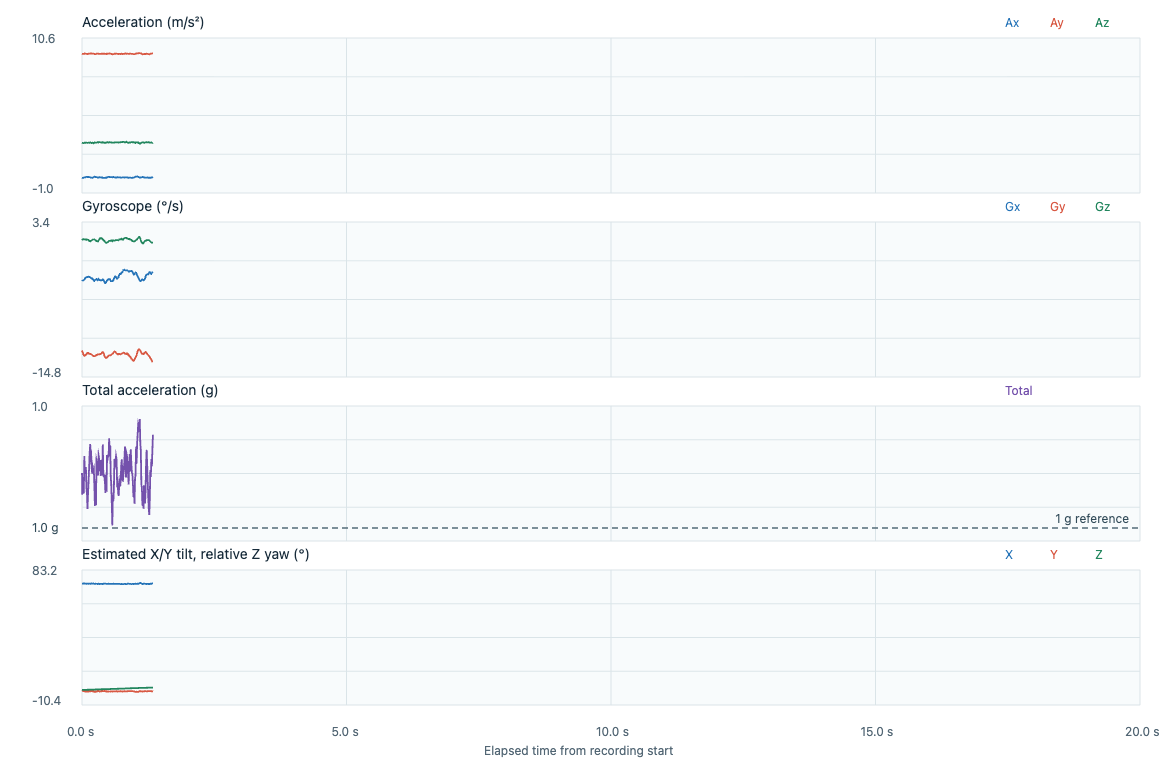

Data behind this chart, as committed beside it:
timestamp_utc, elapsed_s, label, event_class, placement, subject_id, ax, ay, az, gx, gy, gz, acceleration_unit, gyroscope_unit, input_format, device_time_us, sequence, device_elapsed_s, sample_interval_s, stream_discontinuity, euler_x_deg, euler_y_deg, euler_z_deg
2026-11-06T23:30:32.013Z, 0.000000, adl_T01_standing, adl, lower_back_center_waist, P02, 0.1487, 9.454, 2.767, -0.0601, -0.2046, 0.0216, m/s^2, rad/s, timestamped, 108810487, 10511, 0.000000, , 0, 73.69, -0.8648, 0.000000
2026-11-06T23:30:32.017Z, 0.003900, adl_T01_standing, adl, lower_back_center_waist, P02, 0.1391, 9.44, 2.753, -0.0606, -0.2065, 0.0226, m/s^2, rad/s, timestamped, 108820487, 10512, 0.01, 0.01, 0, 73.74, -0.8105, 0.01295
2026-11-06T23:30:32.027Z, 0.0138, adl_T01_standing, adl, lower_back_center_waist, P02, 0.1343, 9.445, 2.753, -0.0609, -0.2089, 0.0229, m/s^2, rad/s, timestamped, 108830487, 10513, 0.02, 0.01, 0, 73.75, -0.7821, 0.02607
2026-11-06T23:30:32.037Z, 0.0239, adl_T01_standing, adl, lower_back_center_waist, P02, 0.1391, 9.449, 2.739, -0.0609, -0.2124, 0.0237, m/s^2, rad/s, timestamped, 108840487, 10514, 0.03, 0.01, 0, 73.84, -0.81, 0.03965
2026-11-06T23:30:32.047Z, 0.0338, adl_T01_standing, adl, lower_back_center_waist, P02, 0.1582, 9.445, 2.739, -0.0604, -0.2142, 0.0237, m/s^2, rad/s, timestamped, 108850487, 10515, 0.04, 0.01, 0, 73.83, -0.9217, 0.05323
2026-11-06T23:30:32.057Z, 0.0439, adl_T01_standing, adl, lower_back_center_waist, P02, 0.1582, 9.469, 2.767, -0.0593, -0.2156, 0.0229, m/s^2, rad/s, timestamped, 108860487, 10516, 0.05, 0.01, 0, 73.71, -0.9188, 0.06635
2026-11-06T23:30:32.067Z, 0.054, adl_T01_standing, adl, lower_back_center_waist, P02, 0.163, 9.454, 2.772, -0.0574, -0.2153, 0.0232, m/s^2, rad/s, timestamped, 108870487, 10517, 0.06, 0.01, 0, 73.66, -0.9479, 0.07964
2026-11-06T23:30:32.077Z, 0.064, adl_T01_standing, adl, lower_back_center_waist, P02, 0.1774, 9.454, 2.767, -0.0556, -0.214, 0.0232, m/s^2, rad/s, timestamped, 108880487, 10518, 0.07, 0.01, 0, 73.69, -1.032, 0.09293
2026-11-06T23:30:32.087Z, 0.074, adl_T01_standing, adl, lower_back_center_waist, P02, 0.2013, 9.454, 2.781, -0.055, -0.2134, 0.0224, m/s^2, rad/s, timestamped, 108890487, 10519, 0.08, 0.01, 0, 73.61, -1.17, 0.1058
2026-11-06T23:30:32.097Z, 0.0839, adl_T01_standing, adl, lower_back_center_waist, P02, 0.2061, 9.44, 2.767, -0.0542, -0.2121, 0.0232, m/s^2, rad/s, timestamped, 108900487, 10520, 0.09, 0.01, 0, 73.66, -1.2, 0.1191
2026-11-06T23:30:32.107Z, 0.094, adl_T01_standing, adl, lower_back_center_waist, P02, 0.2013, 9.44, 2.753, -0.0542, -0.2108, 0.0229, m/s^2, rad/s, timestamped, 108910487, 10521, 0.1, 0.01, 0, 73.74, -1.173, 0.1322
2026-11-06T23:30:32.117Z, 0.1039, adl_T01_standing, adl, lower_back_center_waist, P02, 0.1965, 9.425, 2.757, -0.0537, -0.2094, 0.0229, m/s^2, rad/s, timestamped, 108920487, 10522, 0.11, 0.01, 0, 73.69, -1.146, 0.1453
2026-11-06T23:30:32.127Z, 0.1139, adl_T01_standing, adl, lower_back_center_waist, P02, 0.1965, 9.435, 2.772, -0.054, -0.2094, 0.0224, m/s^2, rad/s, timestamped, 108930487, 10523, 0.12, 0.01, 0, 73.63, -1.145, 0.1581
2026-11-06T23:30:32.137Z, 0.1239, adl_T01_standing, adl, lower_back_center_waist, P02, 0.1918, 9.445, 2.772, -0.0529, -0.2102, 0.0218, m/s^2, rad/s, timestamped, 108940487, 10524, 0.13, 0.01, 0, 73.65, -1.116, 0.1706
2026-11-06T23:30:32.147Z, 0.1342, adl_T01_standing, adl, lower_back_center_waist, P02, 0.187, 9.459, 2.762, -0.0537, -0.2116, 0.0202, m/s^2, rad/s, timestamped, 108950487, 10525, 0.14, 0.01, 0, 73.72, -1.087, 0.1822
2026-11-06T23:30:32.157Z, 0.1441, adl_T01_standing, adl, lower_back_center_waist, P02, 0.1774, 9.464, 2.79, -0.0537, -0.2118, 0.02, m/s^2, rad/s, timestamped, 108960487, 10526, 0.15, 0.01, 0, 73.57, -1.03, 0.1937
2026-11-06T23:30:32.168Z, 0.155, adl_T01_standing, adl, lower_back_center_waist, P02, 0.1582, 9.473, 2.785, -0.0545, -0.2116, 0.0194, m/s^2, rad/s, timestamped, 108970487, 10527, 0.16, 0.01, 0, 73.62, -0.9179, 0.2048
2026-11-06T23:30:32.177Z, 0.1645, adl_T01_standing, adl, lower_back_center_waist, P02, 0.1487, 9.469, 2.762, -0.055, -0.2121, 0.0202, m/s^2, rad/s, timestamped, 108980487, 10528, 0.17, 0.01, 0, 73.74, -0.8637, 0.2163
2026-11-06T23:30:32.187Z, 0.174, adl_T01_standing, adl, lower_back_center_waist, P02, 0.1439, 9.473, 2.753, -0.0564, -0.2124, 0.0208, m/s^2, rad/s, timestamped, 108990487, 10529, 0.18, 0.01, 0, 73.8, -0.8357, 0.2283
2026-11-06T23:30:32.197Z, 0.1843, adl_T01_standing, adl, lower_back_center_waist, P02, 0.1534, 9.464, 2.748, -0.0566, -0.2134, 0.0213, m/s^2, rad/s, timestamped, 109000487, 10530, 0.19, 0.01, 0, 73.81, -0.8918, 0.2405
2026-11-06T23:30:32.207Z, 0.1939, adl_T01_standing, adl, lower_back_center_waist, P02, 0.1391, 9.459, 2.772, -0.0574, -0.2142, 0.0221, m/s^2, rad/s, timestamped, 109010487, 10531, 0.2, 0.01, 0, 73.67, -0.8085, 0.2531
2026-11-06T23:30:32.217Z, 0.204, adl_T01_standing, adl, lower_back_center_waist, P02, 0.163, 9.454, 2.767, -0.058, -0.2156, 0.0226, m/s^2, rad/s, timestamped, 109020487, 10532, 0.21, 0.01, 0, 73.69, -0.948, 0.2661
2026-11-06T23:30:32.227Z, 0.2143, adl_T01_standing, adl, lower_back_center_waist, P02, 0.1582, 9.464, 2.734, -0.0593, -0.2164, 0.0229, m/s^2, rad/s, timestamped, 109030487, 10533, 0.22, 0.01, 0, 73.89, -0.9201, 0.2792
2026-11-06T23:30:32.237Z, 0.2241, adl_T01_standing, adl, lower_back_center_waist, P02, 0.1774, 9.459, 2.757, -0.0612, -0.2166, 0.0234, m/s^2, rad/s, timestamped, 109040487, 10534, 0.23, 0.01, 0, 73.75, -1.032, 0.2926
2026-11-06T23:30:32.247Z, 0.2341, adl_T01_standing, adl, lower_back_center_waist, P02, 0.2205, 9.435, 2.79, -0.0617, -0.2161, 0.0234, m/s^2, rad/s, timestamped, 109050487, 10535, 0.24, 0.01, 0, 73.53, -1.284, 0.306
2026-11-06T23:30:32.257Z, 0.2442, adl_T01_standing, adl, lower_back_center_waist, P02, 0.2157, 9.421, 2.781, -0.0604, -0.2161, 0.0226, m/s^2, rad/s, timestamped, 109060487, 10536, 0.25, 0.01, 0, 73.55, -1.258, 0.319
2026-11-06T23:30:32.267Z, 0.254, adl_T01_standing, adl, lower_back_center_waist, P02, 0.1918, 9.425, 2.785, -0.0593, -0.2158, 0.0216, m/s^2, rad/s, timestamped, 109070487, 10537, 0.26, 0.01, 0, 73.54, -1.118, 0.3313
2026-11-06T23:30:32.277Z, 0.264, adl_T01_standing, adl, lower_back_center_waist, P02, 0.1822, 9.43, 2.753, -0.059, -0.215, 0.0208, m/s^2, rad/s, timestamped, 109080487, 10538, 0.27, 0.01, 0, 73.73, -1.063, 0.3433
2026-11-06T23:30:32.287Z, 0.2739, adl_T01_standing, adl, lower_back_center_waist, P02, 0.187, 9.459, 2.785, -0.0582, -0.2137, 0.02, m/s^2, rad/s, timestamped, 109090487, 10539, 0.28, 0.01, 0, 73.59, -1.086, 0.3547
2026-11-06T23:30:32.297Z, 0.2839, adl_T01_standing, adl, lower_back_center_waist, P02, 0.1774, 9.454, 2.795, -0.059, -0.214, 0.0192, m/s^2, rad/s, timestamped, 109100487, 10540, 0.29, 0.01, 0, 73.53, -1.031, 0.3657
2026-11-06T23:30:32.307Z, 0.294, adl_T01_standing, adl, lower_back_center_waist, P02, 0.1726, 9.449, 2.804, -0.0601, -0.2132, 0.0192, m/s^2, rad/s, timestamped, 109110487, 10541, 0.3, 0.01, 0, 73.47, -1.003, 0.3767
2026-11-06T23:30:32.317Z, 0.3039, adl_T01_standing, adl, lower_back_center_waist, P02, 0.1487, 9.44, 2.809, -0.0593, -0.2124, 0.0194, m/s^2, rad/s, timestamped, 109120487, 10542, 0.31, 0.01, 0, 73.43, -0.865, 0.3878
2026-11-06T23:30:32.327Z, 0.3141, adl_T01_standing, adl, lower_back_center_waist, P02, 0.1439, 9.464, 2.785, -0.0582, -0.2124, 0.021, m/s^2, rad/s, timestamped, 109130487, 10543, 0.32, 0.01, 0, 73.6, -0.8357, 0.3999
2026-11-06T23:30:32.337Z, 0.3239, adl_T01_standing, adl, lower_back_center_waist, P02, 0.1582, 9.454, 2.809, -0.0596, -0.2129, 0.0226, m/s^2, rad/s, timestamped, 109140487, 10544, 0.33, 0.01, 0, 73.45, -0.919, 0.4128
2026-11-06T23:30:32.347Z, 0.334, adl_T01_standing, adl, lower_back_center_waist, P02, 0.1726, 9.445, 2.813, -0.0604, -0.2124, 0.0245, m/s^2, rad/s, timestamped, 109150487, 10545, 0.34, 0.01, 0, 73.41, -1.003, 0.4269
2026-11-06T23:30:32.357Z, 0.3441, adl_T01_standing, adl, lower_back_center_waist, P02, 0.187, 9.449, 2.799, -0.0604, -0.2121, 0.0256, m/s^2, rad/s, timestamped, 109160487, 10546, 0.35, 0.01, 0, 73.5, -1.087, 0.4415
2026-11-06T23:30:32.367Z, 0.3542, adl_T01_standing, adl, lower_back_center_waist, P02, 0.1678, 9.445, 2.79, -0.0604, -0.2118, 0.0256, m/s^2, rad/s, timestamped, 109170487, 10547, 0.36, 0.01, 0, 73.54, -0.9762, 0.4562
2026-11-06T23:30:32.376Z, 0.363, adl_T01_standing, adl, lower_back_center_waist, P02, 0.163, 9.454, 2.804, -0.0612, -0.2113, 0.0261, m/s^2, rad/s, timestamped, 109179487, 10548, 0.369, 0.009000, 0, 73.48, -0.947, 0.4696
2026-11-06T23:30:32.386Z, 0.373, adl_T01_standing, adl, lower_back_center_waist, P02, 0.163, 9.449, 2.785, -0.0609, -0.21, 0.0253, m/s^2, rad/s, timestamped, 109189487, 10549, 0.379, 0.01, 0, 73.58, -0.9479, 0.4841
2026-11-06T23:30:32.396Z, 0.383, adl_T01_standing, adl, lower_back_center_waist, P02, 0.1391, 9.445, 2.799, -0.0604, -0.2084, 0.0245, m/s^2, rad/s, timestamped, 109199487, 10550, 0.389, 0.01, 0, 73.49, -0.809, 0.4982
2026-11-06T23:30:32.406Z, 0.3931, adl_T01_standing, adl, lower_back_center_waist, P02, 0.1391, 9.464, 2.818, -0.059, -0.2081, 0.0234, m/s^2, rad/s, timestamped, 109209487, 10551, 0.399, 0.01, 0, 73.42, -0.8071, 0.5116
2026-11-06T23:30:32.416Z, 0.4029, adl_T01_standing, adl, lower_back_center_waist, P02, 0.1343, 9.449, 2.776, -0.0601, -0.2097, 0.0224, m/s^2, rad/s, timestamped, 109219487, 10552, 0.409, 0.01, 0, 73.63, -0.7813, 0.5244
2026-11-06T23:30:32.426Z, 0.4131, adl_T01_standing, adl, lower_back_center_waist, P02, 0.1295, 9.454, 2.757, -0.0614, -0.2113, 0.021, m/s^2, rad/s, timestamped, 109229487, 10553, 0.419, 0.01, 0, 73.74, -0.7534, 0.5365
2026-11-06T23:30:32.436Z, 0.4231, adl_T01_standing, adl, lower_back_center_waist, P02, 0.1199, 9.449, 2.776, -0.0646, -0.2156, 0.0202, m/s^2, rad/s, timestamped, 109239487, 10554, 0.429, 0.01, 0, 73.63, -0.6975, 0.548
2026-11-06T23:30:32.446Z, 0.4331, adl_T01_standing, adl, lower_back_center_waist, P02, 0.1295, 9.449, 2.757, -0.0665, -0.2182, 0.0186, m/s^2, rad/s, timestamped, 109249487, 10555, 0.439, 0.01, 0, 73.73, -0.7537, 0.5587
2026-11-06T23:30:32.456Z, 0.4431, adl_T01_standing, adl, lower_back_center_waist, P02, 0.1487, 9.44, 2.757, -0.0662, -0.2188, 0.017, m/s^2, rad/s, timestamped, 109259487, 10556, 0.449, 0.01, 0, 73.72, -0.8663, 0.5684
2026-11-06T23:30:32.466Z, 0.4532, adl_T01_standing, adl, lower_back_center_waist, P02, 0.1343, 9.445, 2.795, -0.0649, -0.2203, 0.0165, m/s^2, rad/s, timestamped, 109269487, 10557, 0.459, 0.01, 0, 73.52, -0.7812, 0.5779
2026-11-06T23:30:32.476Z, 0.4629, adl_T01_standing, adl, lower_back_center_waist, P02, 0.1439, 9.43, 2.795, -0.063, -0.2196, 0.0162, m/s^2, rad/s, timestamped, 109279487, 10558, 0.469, 0.01, 0, 73.49, -0.8382, 0.5872
2026-11-06T23:30:32.486Z, 0.473, adl_T01_standing, adl, lower_back_center_waist, P02, 0.1774, 9.464, 2.785, -0.0609, -0.2188, 0.0168, m/s^2, rad/s, timestamped, 109289487, 10559, 0.479, 0.01, 0, 73.6, -1.03, 0.5968
2026-11-06T23:30:32.496Z, 0.4831, adl_T01_standing, adl, lower_back_center_waist, P02, 0.163, 9.459, 2.79, -0.0604, -0.2174, 0.0173, m/s^2, rad/s, timestamped, 109299487, 10560, 0.489, 0.01, 0, 73.57, -0.9469, 0.6067
2026-11-06T23:30:32.506Z, 0.4932, adl_T01_standing, adl, lower_back_center_waist, P02, 0.187, 9.454, 2.813, -0.059, -0.2164, 0.0181, m/s^2, rad/s, timestamped, 109309487, 10561, 0.499, 0.01, 0, 73.43, -1.086, 0.6171
2026-11-06T23:30:32.516Z, 0.5032, adl_T01_standing, adl, lower_back_center_waist, P02, 0.2061, 9.464, 2.781, -0.0585, -0.2156, 0.0194, m/s^2, rad/s, timestamped, 109319487, 10562, 0.509, 0.01, 0, 73.63, -1.197, 0.6282
2026-11-06T23:30:32.526Z, 0.5132, adl_T01_standing, adl, lower_back_center_waist, P02, 0.1965, 9.473, 2.799, -0.0582, -0.2148, 0.0202, m/s^2, rad/s, timestamped, 109329487, 10563, 0.519, 0.01, 0, 73.54, -1.14, 0.6398
2026-11-06T23:30:32.536Z, 0.523, adl_T01_standing, adl, lower_back_center_waist, P02, 0.1774, 9.459, 2.804, -0.058, -0.2148, 0.0202, m/s^2, rad/s, timestamped, 109339487, 10564, 0.529, 0.01, 0, 73.49, -1.03, 0.6513
2026-11-06T23:30:32.546Z, 0.5331, adl_T01_standing, adl, lower_back_center_waist, P02, 0.1822, 9.464, 2.813, -0.0596, -0.215, 0.0205, m/s^2, rad/s, timestamped, 109349487, 10565, 0.539, 0.01, 0, 73.44, -1.057, 0.6631
2026-11-06T23:30:32.556Z, 0.543, adl_T01_standing, adl, lower_back_center_waist, P02, 0.1774, 9.445, 2.79, -0.062, -0.2142, 0.0208, m/s^2, rad/s, timestamped, 109359487, 10566, 0.549, 0.01, 0, 73.54, -1.032, 0.675
2026-11-06T23:30:32.566Z, 0.553, adl_T01_standing, adl, lower_back_center_waist, P02, 0.187, 9.435, 2.795, -0.0625, -0.2137, 0.0202, m/s^2, rad/s, timestamped, 109369487, 10567, 0.559, 0.01, 0, 73.5, -1.089, 0.6866
2026-11-06T23:30:32.576Z, 0.5632, adl_T01_standing, adl, lower_back_center_waist, P02, 0.1726, 9.425, 2.776, -0.0625, -0.2124, 0.021, m/s^2, rad/s, timestamped, 109379487, 10568, 0.569, 0.01, 0, 73.59, -1.006, 0.6986
2026-11-06T23:30:32.586Z, 0.5731, adl_T01_standing, adl, lower_back_center_waist, P02, 0.1678, 9.406, 2.776, -0.0625, -0.2113, 0.02, m/s^2, rad/s, timestamped, 109389487, 10569, 0.579, 0.01, 0, 73.56, -0.9802, 0.7101
2026-11-06T23:30:32.596Z, 0.5832, adl_T01_standing, adl, lower_back_center_waist, P02, 0.1774, 9.43, 2.781, -0.0622, -0.2108, 0.021, m/s^2, rad/s, timestamped, 109399487, 10570, 0.589, 0.01, 0, 73.57, -1.034, 0.7221
... 76 more rows
